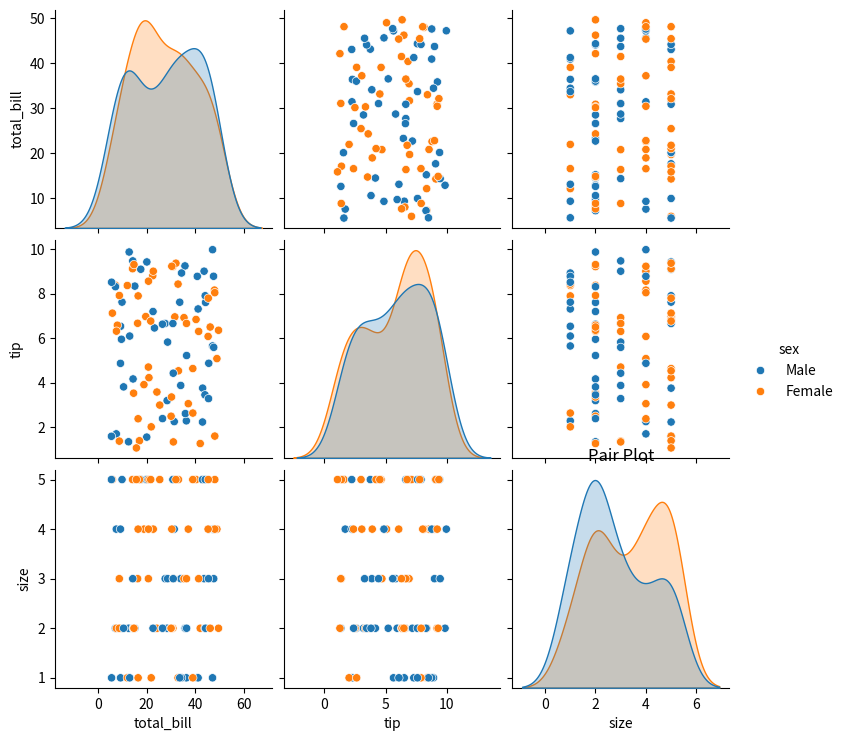

Write Python code to recreate this figure.
# SEABORN PAIR PLOT
# Problem Statement: Analyzing relationships between multiple stock market variables.
# Question: How do different variables relate to each other in the dataset?
import pandas as pd
import numpy as np
import matplotlib.pyplot as plt
import seaborn as sns


data_dict = {
    "total_bill": np.random.uniform(5, 50, 100),
    "tip": np.random.uniform(1, 10, 100),
    "sex": np.random.choice(["Male", "Female"], 100),
    "smoker": np.random.choice(["Yes", "No"], 100),
    "day": np.random.choice(["Thur", "Fri", "Sat", "Sun"], 100),
    "time": np.random.choice(["Lunch", "Dinner"], 100),
    "size": np.random.randint(1, 6, 100)
}

# Convert dictionary to DataFrame
data_df = pd.DataFrame(data_dict)

# Create pair plot using seaborn
sns.pairplot(data_df, hue="sex")
plt.title("Pair Plot")
plt.show()
